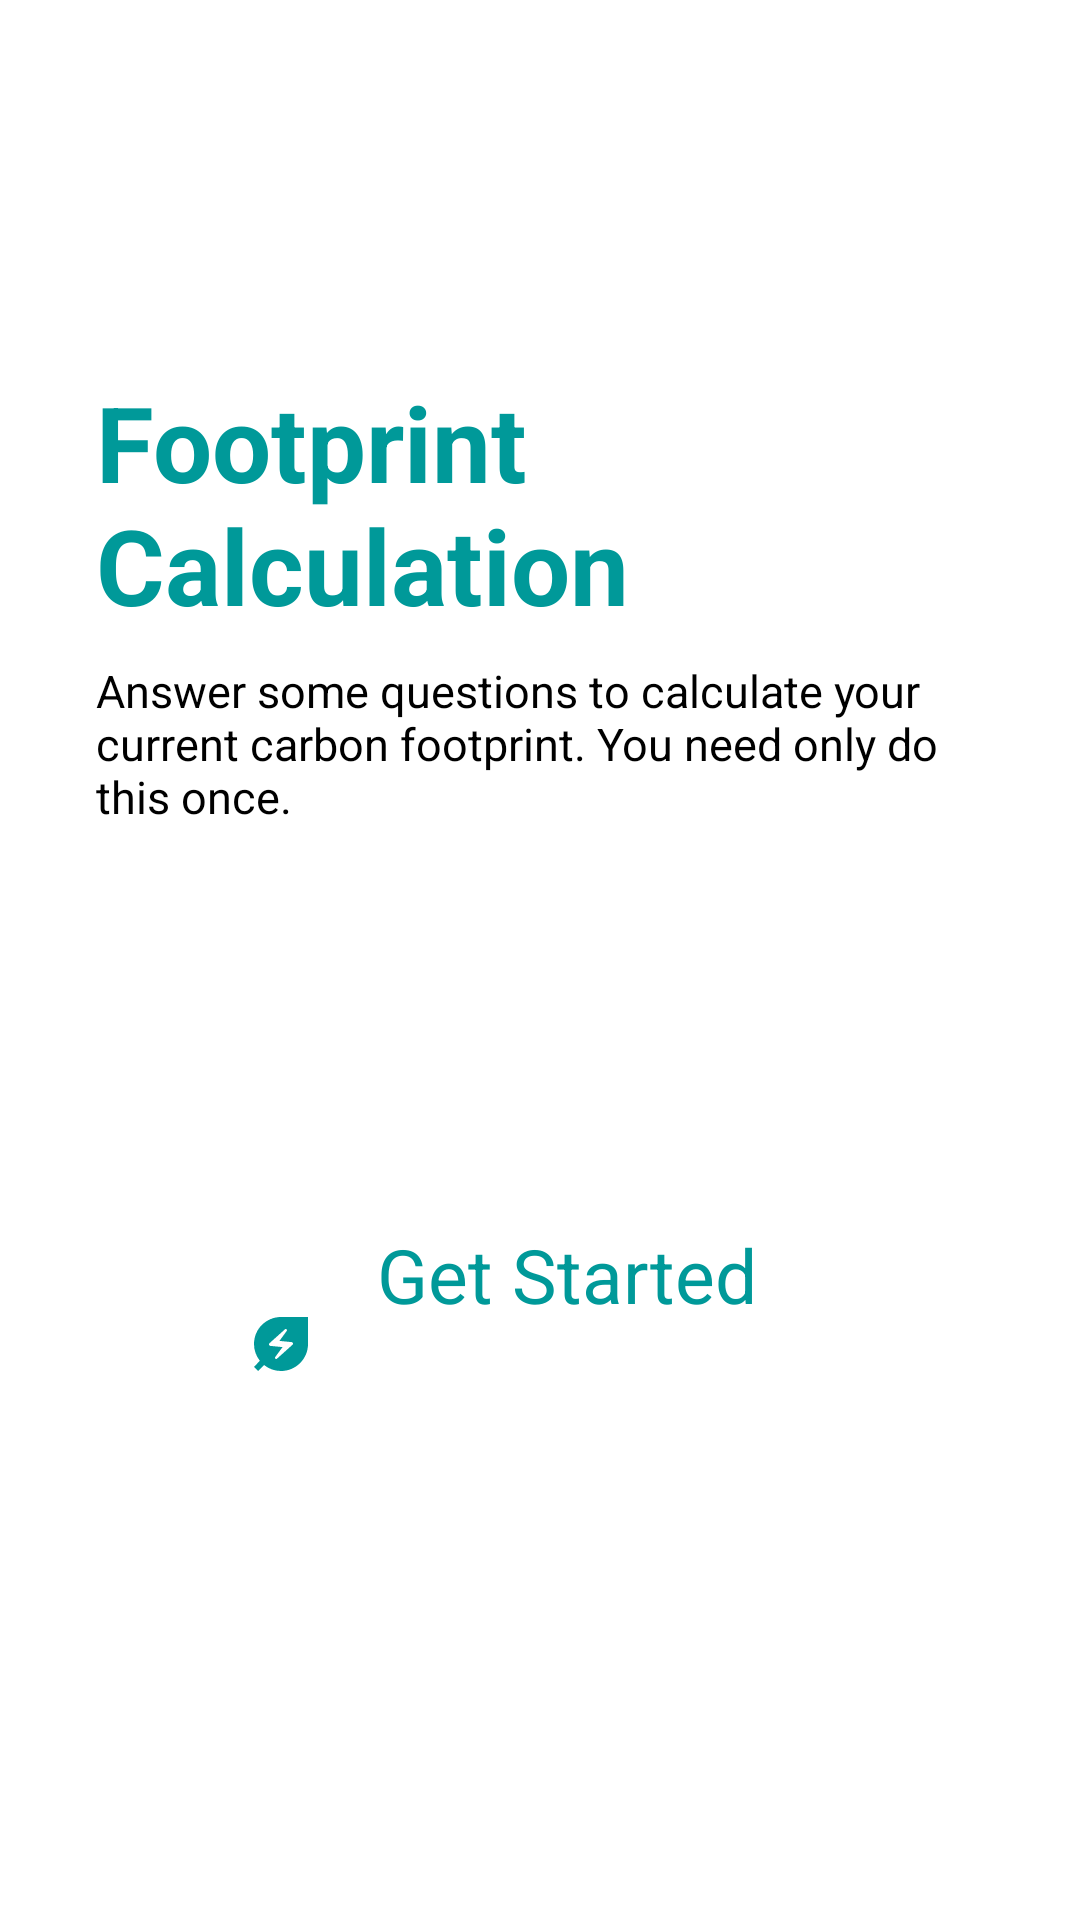

This screen was rendered from an Android layout file. Write that file and the resources it references.
<!-- AndroidManifest.xml: application theme Theme.B07DemoSummer2024 -->
<!-- res/layout/activity_survey_landing_page.xml -->
<?xml version="1.0" encoding="utf-8"?>
<androidx.constraintlayout.widget.ConstraintLayout xmlns:android="http://schemas.android.com/apk/res/android"
    xmlns:app="http://schemas.android.com/apk/res-auto"
    xmlns:tools="http://schemas.android.com/tools"
    android:layout_width="match_parent"
    android:layout_height="match_parent">



    <ImageView
        android:id="@+id/imageView6"
        android:layout_width="338dp"
        android:layout_height="344dp"
        android:layout_marginTop="64dp"
        android:layout_marginEnd="72dp"
        app:layout_constraintEnd_toEndOf="parent"
        app:layout_constraintTop_toBottomOf="@+id/surveyHomeTitle"
        app:srcCompat="@drawable/mountain" />

    <ImageView
        android:id="@+id/imageView4"
        android:layout_width="586dp"
        android:layout_height="574dp"
        android:layout_marginTop="376dp"
        app:layout_constraintStart_toStartOf="parent"
        app:layout_constraintTop_toTopOf="parent"
        app:srcCompat="@drawable/irreg" />

    <ImageView
        android:id="@+id/imageView5"
        android:layout_width="436dp"
        android:layout_height="473dp"
        android:layout_marginBottom="120dp"
        android:rotationY="180"
        app:layout_constraintBottom_toTopOf="@+id/imageView4"
        app:layout_constraintStart_toStartOf="parent"
        app:srcCompat="@drawable/irreg" />

    <android.widget.Button
        android:id="@+id/button2"
        android:layout_width="236dp"
        android:layout_height="80dp"
        android:layout_marginBottom="152dp"
        android:background="@drawable/surveybuttpn"
        android:drawableLeft="@drawable/baseline_energy_savings_leaf_24"
        android:drawablePadding="20dp"
        android:onClick="next"
        android:paddingLeft="20dp"
        android:text="Get Started"
        android:textAlignment="textStart"
        android:textAllCaps="false"
        android:textColor="@color/teal"
        android:textSize="25dp"
        app:layout_constraintBottom_toBottomOf="parent"
        app:layout_constraintEnd_toEndOf="parent"
        app:layout_constraintHorizontal_bias="0.497"
        app:layout_constraintStart_toStartOf="parent" />

    <TextView
        android:id="@+id/surveyDesc"
        android:layout_width="295dp"
        android:layout_height="80dp"
        android:layout_marginTop="12dp"
        android:text="Answer some questions to calculate your current carbon footprint. You need only do this once."
        android:textSize="15sp"
        app:layout_constraintStart_toStartOf="@+id/surveyHomeTitle"
        app:layout_constraintTop_toBottomOf="@+id/surveyHomeTitle" />

    <TextView
        android:id="@+id/surveyHomeTitle"
        android:layout_width="306dp"
        android:layout_height="84dp"
        android:layout_marginStart="32dp"
        android:layout_marginTop="124dp"
        android:text="Footprint Calculation"
        android:textColor="@color/teal"
        android:textSize="35dp"
        android:textStyle="bold"
        app:layout_constraintStart_toStartOf="parent"
        app:layout_constraintTop_toTopOf="parent" />


</androidx.constraintlayout.widget.ConstraintLayout>
<!-- resources referenced by this layout -->
<resources>
  <color name="teal">#009999</color>
  <!-- drawable baseline_energy_savings_leaf_24 (drawable) -->
  <vector xmlns:android="http://schemas.android.com/apk/res/android" android:height="24dp"  android:viewportHeight="24" android:viewportWidth="24" android:width="24dp">
        
      <path android:fillColor="@color/teal" android:pathData="M12,3c-4.8,0 -9,3.86 -9,9c0,2.12 0.74,4.07 1.97,5.61L3,19.59L4.41,21l1.97,-1.97C7.93,20.26 9.88,21 12,21c2.3,0 4.61,-0.88 6.36,-2.64C20.12,16.61 21,14.3 21,12l0,-9L12,3zM15.83,12.26l-5.16,4.63c-0.16,0.15 -0.41,0.14 -0.56,-0.01c-0.14,-0.14 -0.16,-0.36 -0.04,-0.52l2.44,-3.33l-4.05,-0.4c-0.44,-0.04 -0.63,-0.59 -0.3,-0.89l5.16,-4.63c0.16,-0.15 0.41,-0.14 0.56,0.01c0.14,0.14 0.16,0.36 0.04,0.52l-2.44,3.33l4.05,0.4C15.98,11.41 16.16,11.96 15.83,12.26z"/>
  </vector>
  <!-- drawable irreg: png bitmap (drawable, 36594 bytes) -->
  <!-- drawable mountain: png bitmap (drawable, 78271 bytes) -->
  <!-- drawable surveybuttpn (drawable) -->
  <?xml version="1.0" encoding="utf-8"?>
  <shape xmlns:android="http://schemas.android.com/apk/res/android" android:shape="rectangle">
  
      <solid android:color="@color/white" />
      <corners android:radius="20dp" />
  
  </shape>
  <color name="white">#FFFFFFFF</color>
</resources>
